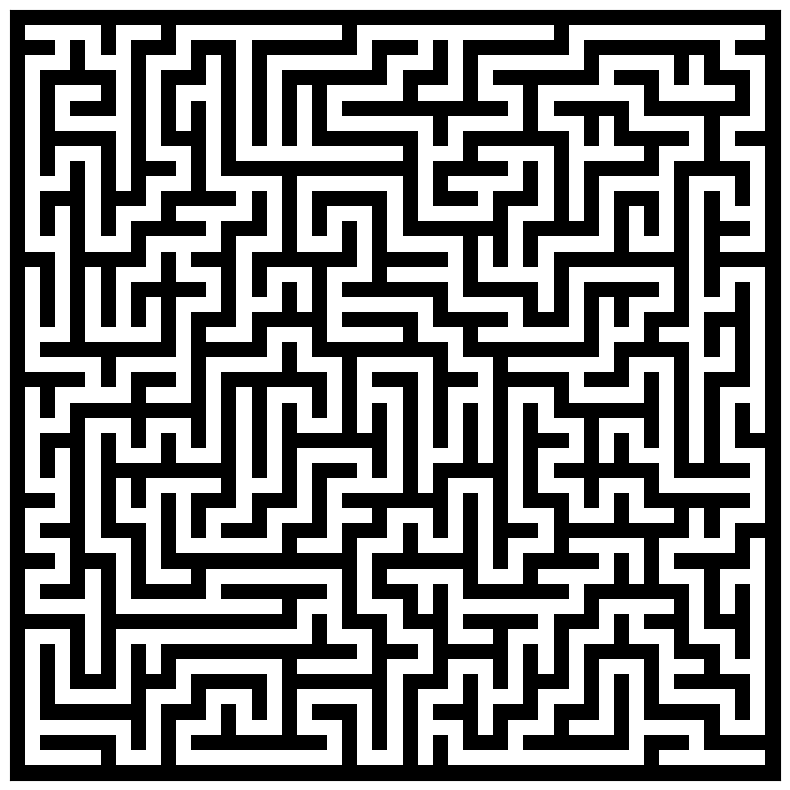

The script that saved this image:
import numpy as np
from random import randint, getrandbits, choice
from PIL import Image
import matplotlib.pyplot as pyplot
from math import floor, ceil
import time

size = 51

def create_maze(size):
    # Create a starting blank chamber
    maze = np.ones((size, size), dtype=bool)
    cell_list = []
    for i in range(1, size - 1, 2):
        for j in range(1, size - 1, 2):
            cell_list.append((i,j))
            maze[i][j] = 0
    return maze, cell_list

def draw_maze(maze):
    pyplot.figure(figsize=(10, 10))
    pyplot.imshow(maze, cmap=pyplot.cm.binary, interpolation='nearest')
    pyplot.xticks([]), pyplot.yticks([])
    pyplot.frameon = False
    pyplot.savefig("Maze.png", transparent=True)
    pyplot.show()


def get_neighbours(point, stack):
    global size
    row = point[0]
    col = point[1]
    neighbour_list = []
    if (not (row + 2) > (size - 1)) and ((row + 2, col) not in stack):
        neighbour_list.append((row + 2, col))
    if (not (col + 2) > (size - 1)) and ((row, col + 2) not in stack):
        neighbour_list.append((row, col + 2))
    if (not (col - 2) < 1) and ((row, col - 2) not in stack):
        neighbour_list.append((row, col - 2))
    if (not (row - 2) < 1) and ((row - 2, col) not in stack):
        neighbour_list.append((row - 2, col))

    return neighbour_list

def neighbour_flag(point, stack):
    global size
    row = point[0]
    col = point[1]
    f1, f2, f3, f4 = True, True, True, True
    neighbour_list = []
    if (row + 2) > (size - 1) or (row + 2, col) in stack:
        f1 = False
    if (col + 2) > (size - 1) or (row, col + 2) in stack:
        f2 = False
    if (col - 2) < 1 or (row, col - 2) in stack:
        f3 = False
    if (row - 2) < 1 or (row - 2, col) in stack:
        f4 = False
    return (f1 or f2 or f3 or f4)


def join_cells(maze, cell1, cell2):
    row = int((cell1[0] + cell2[0])/2)
    col = int((cell1[1] + cell2[1])/2)
    maze[row][col] = 0
    return maze

def rand_n(point, maze, stack):
    neigh_list = get_neighbours(point, stack)
    if not neigh_list:
        return maze, None
    else:
        next = choice(neigh_list)
        maze = join_cells(maze, (point), next)
        return maze, next

def rand_point(maze, cell_list, stack):
    cell = choice(cell_list)
    cell_list.remove(cell)
    maze, next = rand_n(cell, maze, stack)
    cell_list.remove(next)
    return maze, cell, next, cell_list

t0 = time.time()
stack = []
maze, cell_list = create_maze(size)
maze, cell, next, cell_list = rand_point(maze, cell_list, stack)
stack.append(cell)
stack.append(next)

while cell_list:
    maze, next = rand_n(next, maze, stack)
    if next == None:
        for point in reversed(stack):
            if neighbour_flag(point, stack):
                next = point
                break
    else:
        stack.append(next)
        cell_list.remove(next)
t1 = time.time()
print("It took " + str(t1-t0) + "s")

draw_maze(maze)
